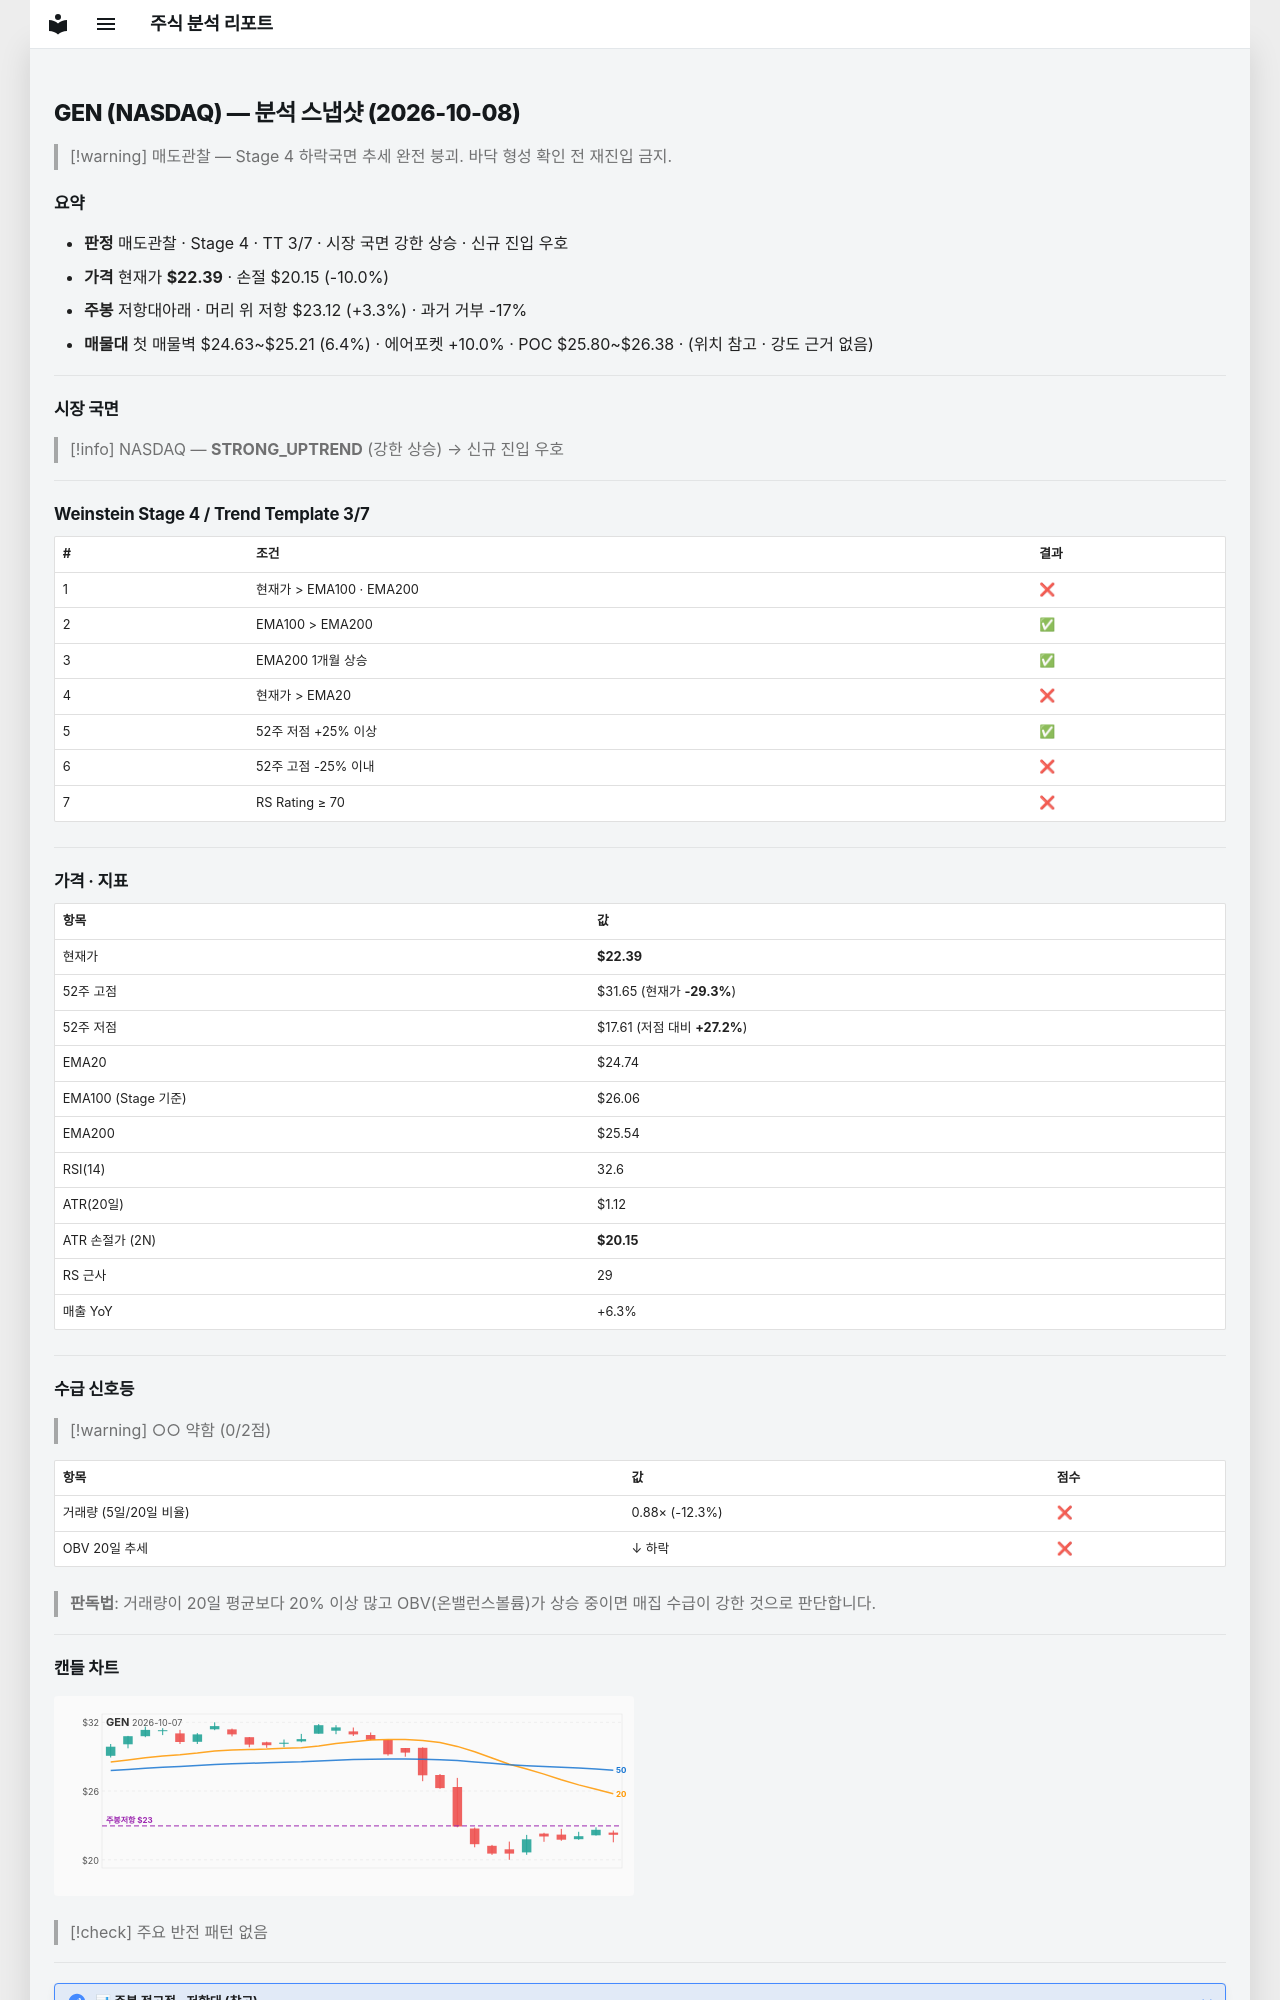

repository: soloandco/stock-reports · page: snapshots/GEN-2026-10-08/index.html · generator: mkdocs

---
type: analysis-snapshot
title: GEN 분석 스냅샷
ticker: GEN
market: NASDAQ
created: 2026-10-08
updated: 2026-10-08
bar-date: 2026-10-07
verdict: 매도관찰
real-rr: 0.33
sma50-gap-pct: -9.5
weekly-position: 저항대아래
weekly-overhead-price: 23.12
weekly-overhead-pct: 3.3
stage: 4
trend-template-score: 3
tt-max: 7
ma-set: ema-20-100-200
price: 22.389999389648438
stop-price: 20.15027016868483
market-regime: STRONG_UPTREND
supply-demand-score: 0/2
supply-demand-label: 약함
status: tracking
tags:
  - stock-agent
  - watchlist
  - GEN
  - analysis
related:
  - "[[analysis-template]]"
---

# GEN (NASDAQ) — 분석 스냅샷 (2026-10-08)

> [!warning] 매도관찰 — Stage 4 하락국면
> 추세 완전 붕괴. 바닥 형성 확인 전 재진입 금지.

## 요약

- **판정** 매도관찰 · Stage 4 · TT 3/7 · 시장 국면 강한 상승 · 신규 진입 우호
- **가격** 현재가 **$22.39** · 손절 $20.15 (-10.0%)
- **주봉** 저항대아래 · 머리 위 저항 $23.12 (+3.3%) · 과거 거부 -17%
- **매물대** 첫 매물벽 $24.63~$25.21 (6.4%) · 에어포켓 +10.0% · POC $25.80~$26.38 · (위치 참고 · 강도 근거 없음)

---

## 시장 국면

> [!info] NASDAQ — **STRONG_UPTREND** (강한 상승) → 신규 진입 우호

---

## Weinstein Stage 4 / Trend Template 3/7

| # | 조건 | 결과 |
|---|------|------|
| 1 | 현재가 > EMA100 · EMA200 | ❌ |
| 2 | EMA100 > EMA200 | ✅ |
| 3 | EMA200 1개월 상승 | ✅ |
| 4 | 현재가 > EMA20 | ❌ |
| 5 | 52주 저점 +25% 이상 | ✅ |
| 6 | 52주 고점 -25% 이내 | ❌ |
| 7 | RS Rating ≥ 70 | ❌ |

---

## 가격 · 지표

| 항목 | 값 |
|------|---|
| 현재가 | **$22.39** |
| 52주 고점 | $31.65 (현재가 **-29.3%**) |
| 52주 저점 | $17.61 (저점 대비 **+27.2%**) |
| EMA20 | $24.74 |
| EMA100 (Stage 기준) | $26.06 |
| EMA200 | $25.54 |
| RSI(14) | 32.6 |
| ATR(20일) | $1.12 |
| ATR 손절가 (2N) | **$20.15** |
| RS 근사 | 29 |
| 매출 YoY | +6.3% |

---
## 수급 신호등

> [!warning] ○○ 약함 (0/2점)

| 항목 | 값 | 점수 |
|------|------|------|
| 거래량 (5일/20일 비율) | 0.88× (-12.3%) | ❌ |
| OBV 20일 추세 | ↓ 하락 | ❌ |

> **판독법**: 거래량이 20일 평균보다 20% 이상 많고 OBV(온밸런스볼륨)가 상승 중이면 매집 수급이 강한 것으로 판단합니다.

---
